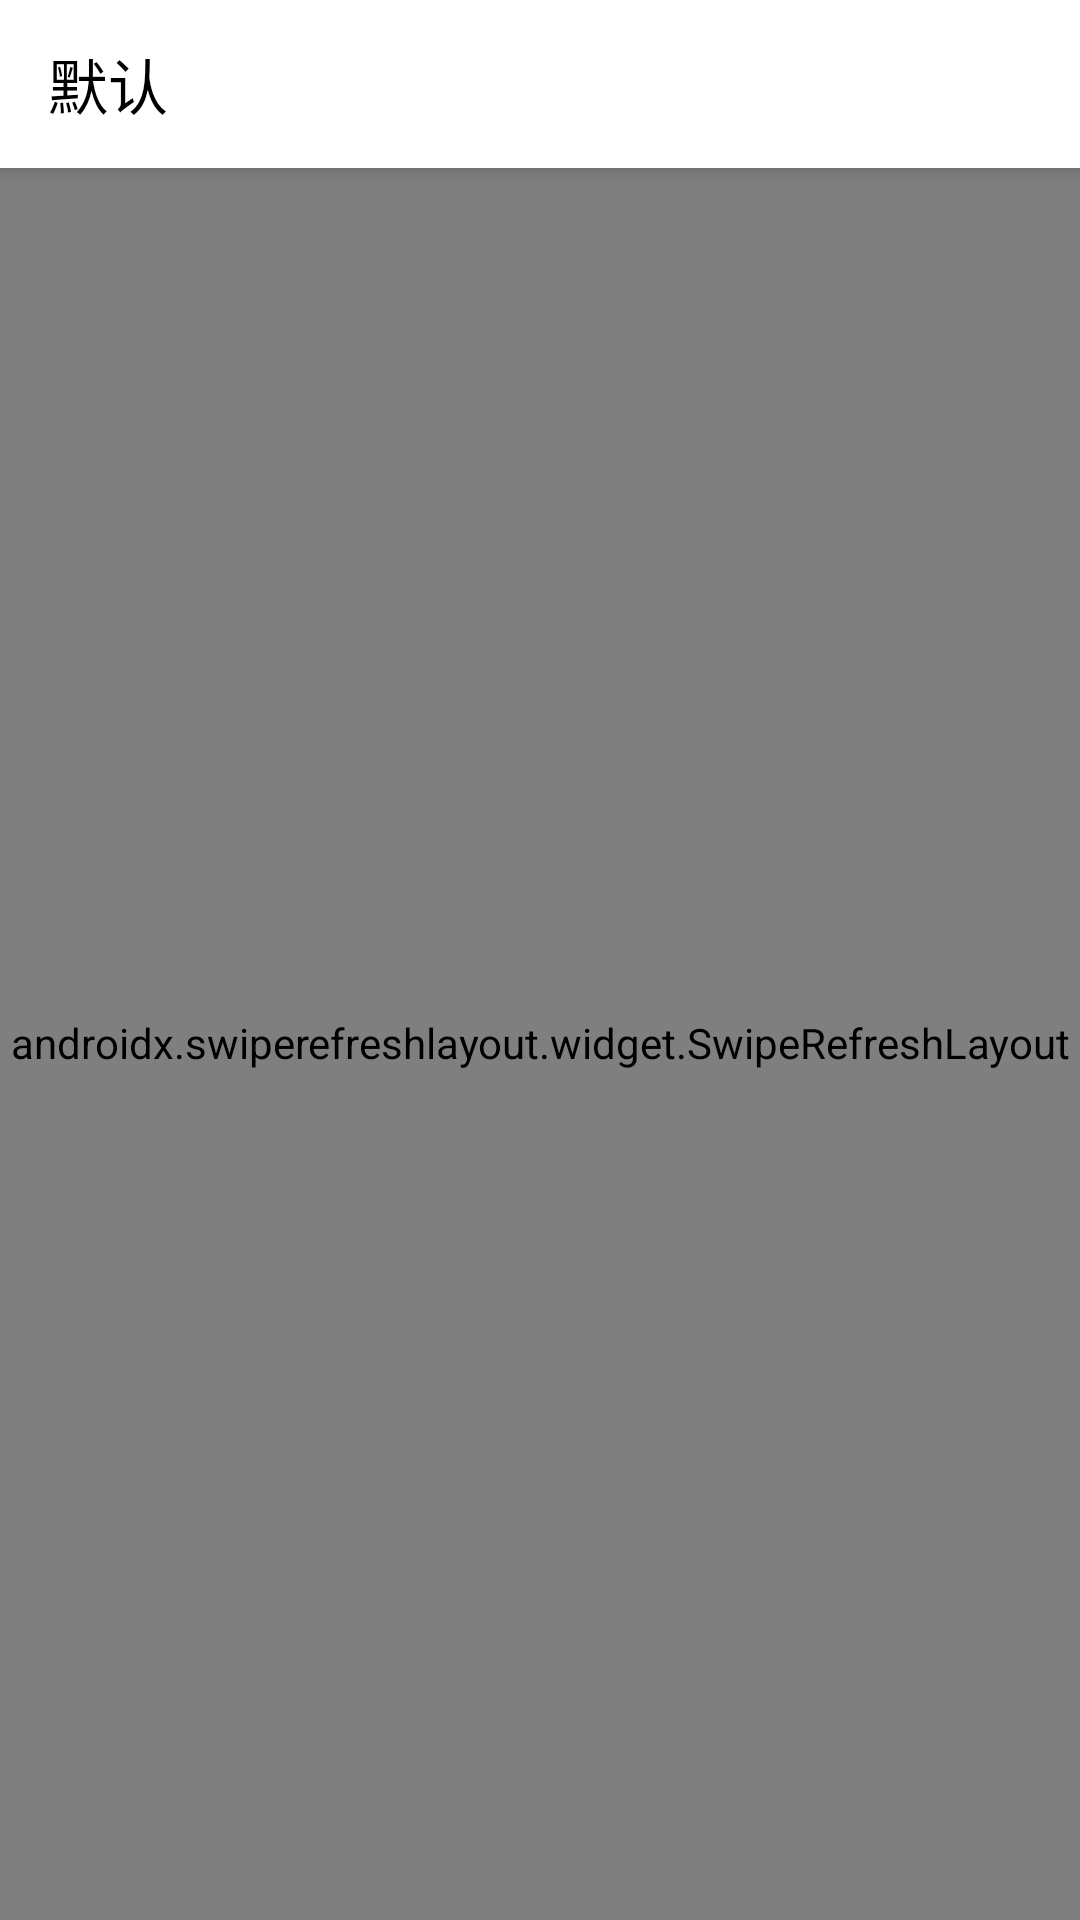

This screen was rendered from an Android layout file. Write that file and the resources it references.
<!-- AndroidManifest.xml: application theme Theme.MyApplication -->
<!-- res/layout/activity_main.xml -->
<?xml version="1.0" encoding="utf-8"?>
<layout xmlns:android="http://schemas.android.com/apk/res/android"
    xmlns:app="http://schemas.android.com/apk/res-auto"
    xmlns:tools="http://schemas.android.com/tools">

    <data>

    </data>

    <androidx.coordinatorlayout.widget.CoordinatorLayout
        android:orientation="vertical"
        android:layout_width="match_parent"
        android:layout_height="match_parent"
        tools:context=".MainActivity"
        tools:ignore="ExtraText">
        <com.google.android.material.appbar.AppBarLayout
            android:layout_width="match_parent"
            android:layout_height="wrap_content"
            android:elevation="0dp"
            >
            <androidx.appcompat.widget.Toolbar
                android:id="@+id/toolBar"
                app:title="默认"
                android:layout_width="match_parent"
                android:layout_height="?attr/actionBarSize"
                android:background="@color/white"
                app:titleTextColor="@color/black"
                android:theme="@style/ThemeOverlay.AppCompat.Dark.ActionBar"
                app:popupTheme="@style/ThemeOverlay.AppCompat.Light"/>
        </com.google.android.material.appbar.AppBarLayout>

        <androidx.swiperefreshlayout.widget.SwipeRefreshLayout
            android:id="@+id/swipeRefresh"
            android:layout_marginTop="55dp"
            android:layout_width="match_parent"
            android:layout_height="match_parent">

                <androidx.constraintlayout.widget.ConstraintLayout
                    android:layout_width="match_parent"
                    android:layout_height="wrap_content"
                    app:layout_behavior="@string/appbar_scrolling_view_behavior">
                    <androidx.viewpager2.widget.ViewPager2
                        android:id="@+id/banner_view_pager"
                        android:layout_width="match_parent"
                        android:layout_height="300dp"
                        app:layout_constraintTop_toTopOf="parent" />
                    <androidx.recyclerview.widget.RecyclerView
                        android:id="@+id/recyclerView"
                        android:layout_width="match_parent"
                        android:layout_height="wrap_content"
                        app:layoutManager="androidx.recyclerview.widget.LinearLayoutManager"
                        app:layout_constraintTop_toBottomOf="@id/banner_view_pager" />
                </androidx.constraintlayout.widget.ConstraintLayout>
        </androidx.swiperefreshlayout.widget.SwipeRefreshLayout>
    </androidx.coordinatorlayout.widget.CoordinatorLayout>
</layout>
<!-- resources referenced by this layout -->
<resources>
  <color name="black">#FF000000</color>
  <color name="white">#FFFFFFFF</color>
  <style name="Theme.MyApplication" parent="Theme.AppCompat.DayNight.NoActionBar">
          
          <item name="colorPrimary">@color/purple_500</item>
          <item name="colorPrimaryVariant">@color/teal_200</item>
          <item name="android:textColorPrimary">@color/black</item>
          <item name="colorOnPrimary">@color/black</item>
          
          <item name="colorSecondary">@color/teal_200</item>
          <item name="colorSecondaryVariant">@color/teal_700</item>
          <item name="colorOnSecondary">@color/black</item>
          
          <item name="android:statusBarColor">?attr/colorPrimaryVariant</item>
          
      </style>
  <color name="purple_500">#FF6200EE</color>
  <color name="teal_200">#FFFFFF</color>
  <color name="teal_700">#FF018786</color>
</resources>
